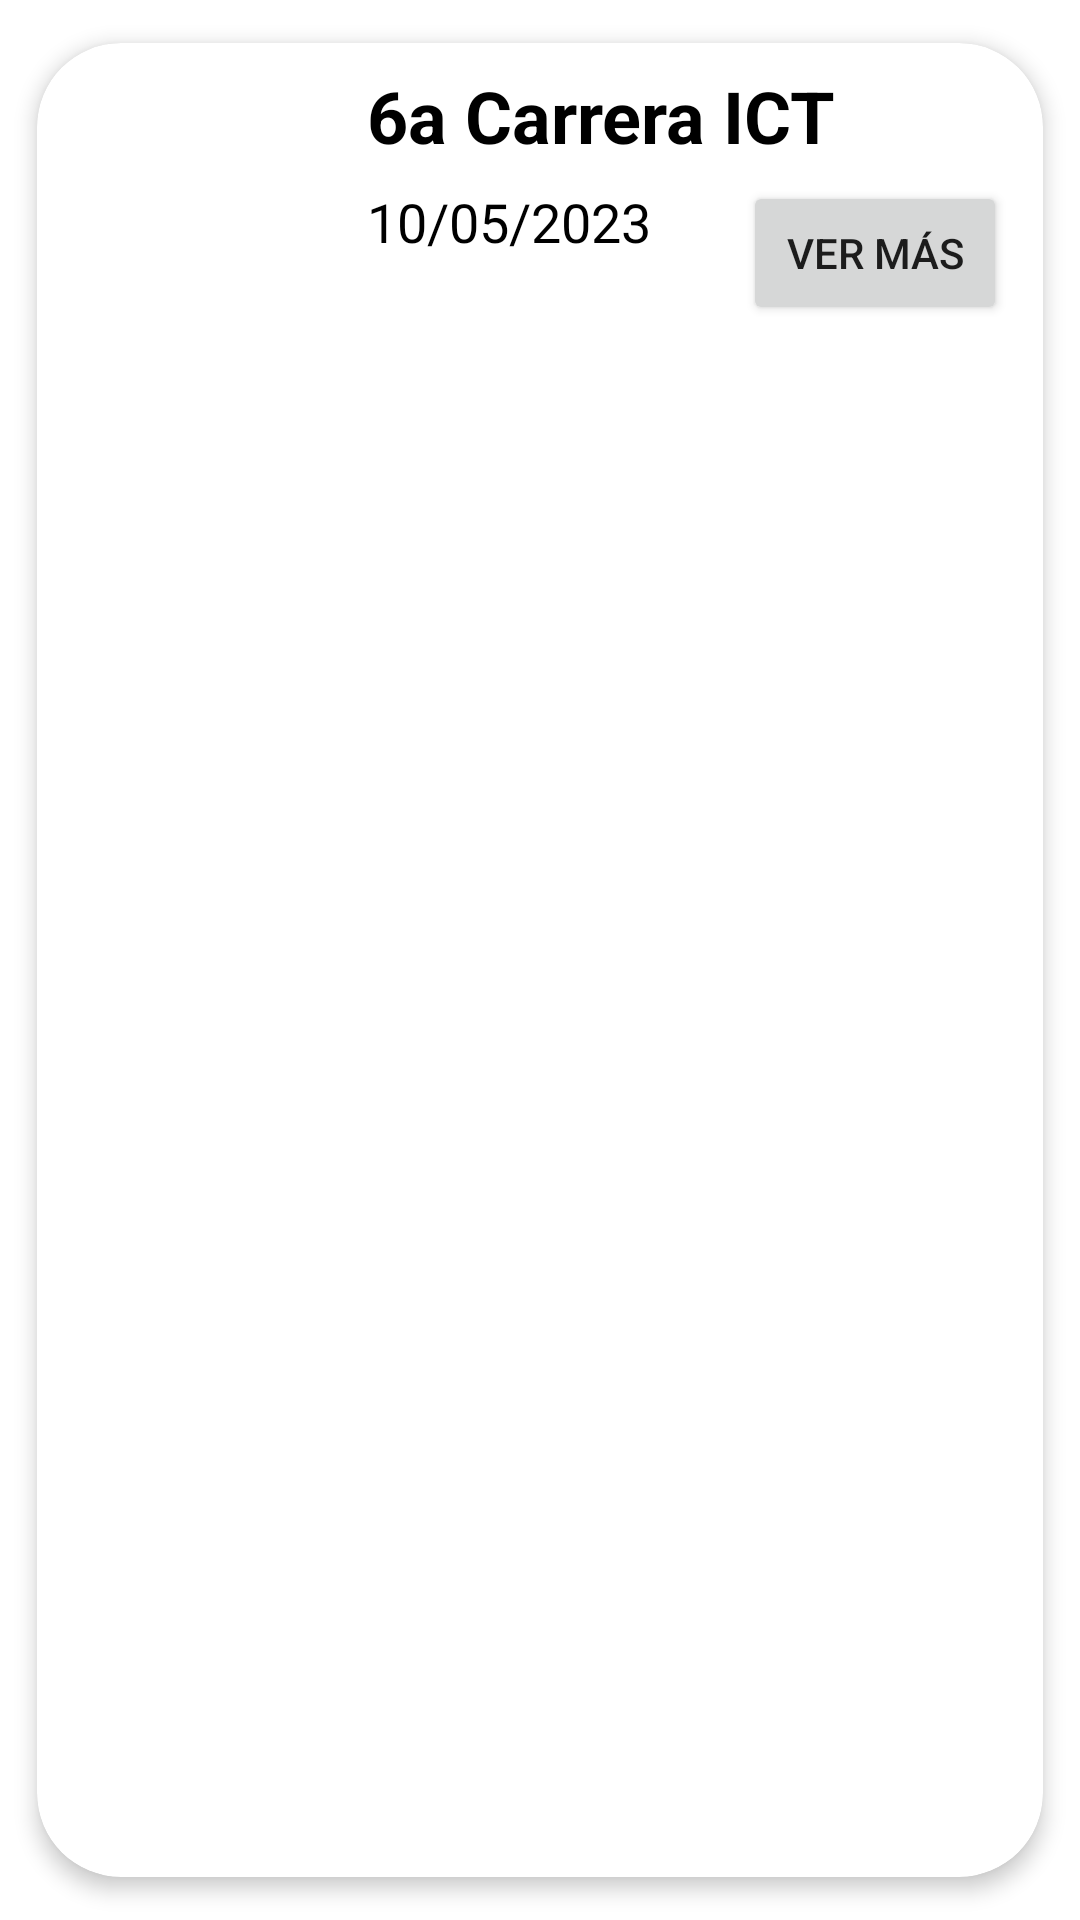

Android layout source for this screen:
<!-- AndroidManifest.xml: application theme Theme.Interfacesdxt -->
<!-- res/layout/list_eventos.xml -->
<?xml version="1.0" encoding="utf-8"?>
<androidx.cardview.widget.CardView xmlns:android="http://schemas.android.com/apk/res/android"
    xmlns:app="http://schemas.android.com/apk/res-auto"
    android:id="@+id/cv"
    android:layout_height="wrap_content"
    android:layout_width="match_parent"
    android:animateLayoutChanges="true"
    app:cardCornerRadius="28dp"
    app:cardElevation="4dp"
    app:cardUseCompatPadding="true">

    <LinearLayout
        android:layout_width="match_parent"
        android:layout_height="wrap_content"
        android:animateLayoutChanges="true"
        android:orientation="vertical">
        <RelativeLayout
            android:layout_width="match_parent"
            android:layout_height="wrap_content"
            android:orientation="horizontal"
            android:padding="6dp">
            <ImageView
                android:id="@+id/ivCarrera"
                android:layout_width="100dp"
                android:layout_height="100dp"
                android:layout_alignParentStart="true"
                android:layout_centerVertical="true"
                android:layout_gravity="center"
                android:paddingLeft="14dp"
                android:paddingRight="14dp"
                app:srcCompat="@drawable/carrera"
                android:layout_alignParentLeft="true"/>
            <LinearLayout
                android:id="@+id/ly_cv"
                android:layout_width="wrap_content"
                android:layout_height="wrap_content"
                android:layout_alignParentTop="true"
                android:layout_marginStart="4dp"
                android:layout_marginTop="2dp"
                android:layout_toEndOf="@+id/ivCarrera"
                android:orientation="vertical"
                android:layout_marginLeft="4dp"
                android:layout_toRightOf="@+id/ivCarrera">
                <TextView
                    android:id="@+id/tvNombre"
                    android:layout_width="match_parent"
                    android:layout_height="wrap_content"
                    android:layout_marginBottom="2dp"
                    android:text="6a Carrera ICT"
                    android:textColor="@color/black"
                    android:textSize="24sp"
                    android:textStyle="bold"/>
                <TextView
                    android:id="@+id/tvFecha"
                    android:layout_width="match_parent"
                    android:layout_height="wrap_content"
                    android:text="10/05/2023"
                    android:textColor="@color/black"
                    android:layout_marginTop="5dp"
                    android:textSize="18sp"/>
            </LinearLayout>

            <Button
                android:layout_width="wrap_content"
                android:layout_height="wrap_content"
                android:layout_marginEnd="6dp"
                android:layout_marginRight="6dp"
                android:text="ver más"
                android:layout_alignParentRight="true"
                android:layout_alignParentEnd="true"
                android:layout_marginTop="40dp"/>
        </RelativeLayout>
    </LinearLayout>
</androidx.cardview.widget.CardView>
<!-- resources referenced by this layout -->
<resources>
  <style name="Theme.Interfacesdxt" parent="Theme.MaterialComponents.DayNight.DarkActionBar">
          
          <item name="colorPrimary">@color/purple_500</item>
          <item name="colorPrimaryVariant">@color/purple_700</item>
          <item name="colorOnPrimary">@color/white</item>
          
          <item name="colorSecondary">@color/teal_200</item>
          <item name="colorSecondaryVariant">@color/teal_700</item>
          <item name="colorOnSecondary">@color/black</item>
          
          <item name="android:statusBarColor">?attr/colorPrimaryVariant</item>
          
      </style>
  <!-- not gathered from this repository: default colours our renderer supplied (Android Studio template values) -->
  <color name="purple_500">#FF6200EE</color>
  <color name="purple_700">#FF3700B3</color>
  <color name="teal_200">#FF03DAC5</color>
  <color name="teal_700">#FF018786</color>
  <color name="black">#FF000000</color>
  <color name="white">#FFFFFFFF</color>
</resources>
